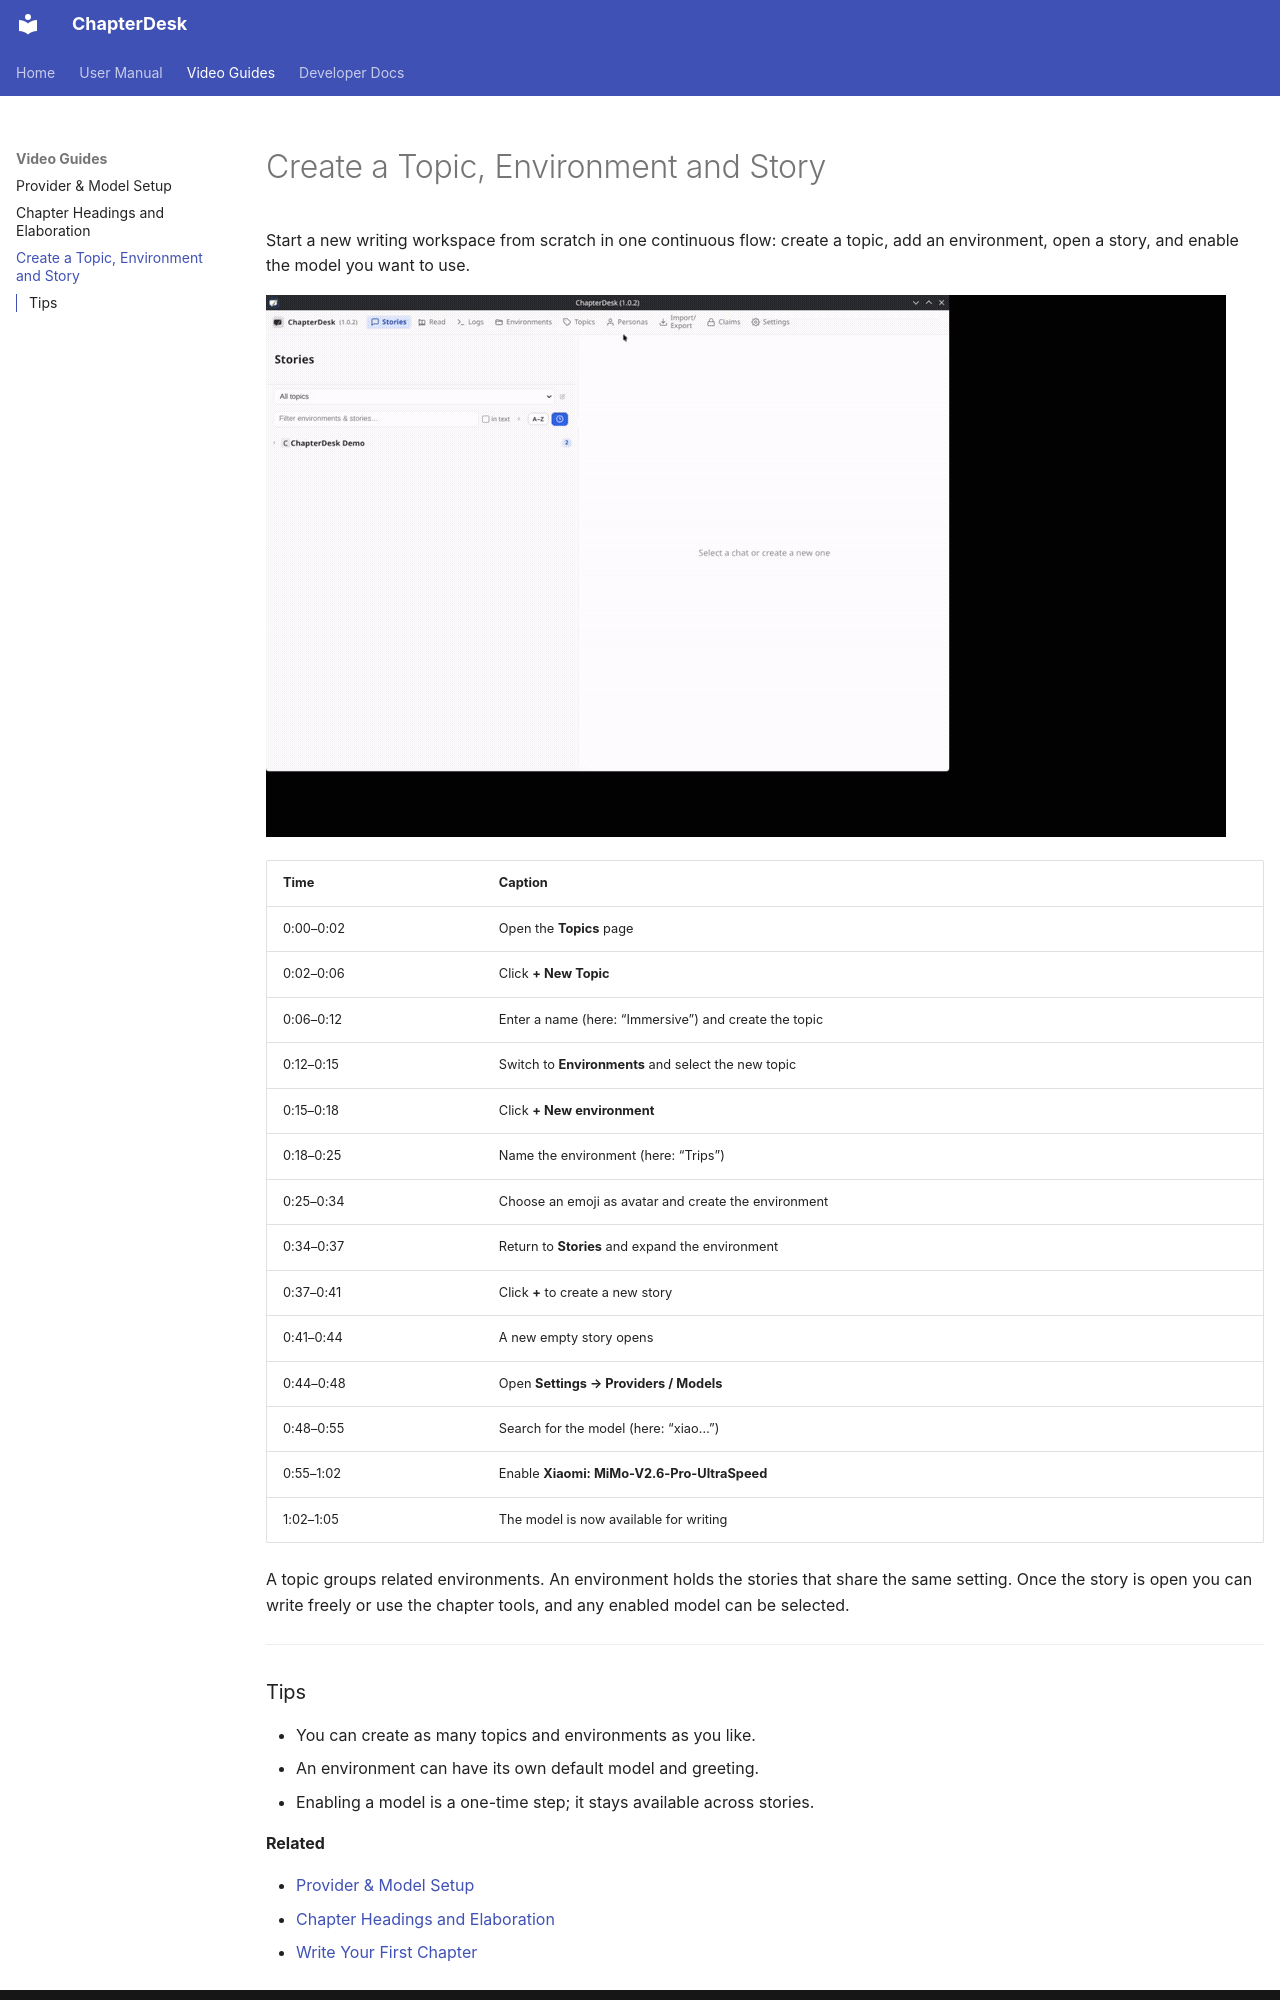

repository: aschoerk/chapterdesk · page: videos/create-topic-environment-story/index.html · generator: mkdocs

# Create a Topic, Environment and Story

Start a new writing workspace from scratch in one continuous flow: create a topic, add an environment, open a story, and enable the model you want to use.

![Create a topic, environment and story](../assets/gifs/topic-story.gif)

| Time | Caption |
|------|---------|
| 0:00–0:02 | Open the **Topics** page |
| 0:02–0:06 | Click **+ New Topic** |
| 0:06–0:12 | Enter a name (here: “Immersive”) and create the topic |
| 0:12–0:15 | Switch to **Environments** and select the new topic |
| 0:15–0:18 | Click **+ New environment** |
| 0:18–0:25 | Name the environment (here: “Trips”) |
| 0:25–0:34 | Choose an emoji as avatar and create the environment |
| 0:34–0:37 | Return to **Stories** and expand the environment |
| 0:37–0:41 | Click **+** to create a new story |
| 0:41–0:44 | A new empty story opens |
| 0:44–0:48 | Open **Settings → Providers / Models** |
| 0:48–0:55 | Search for the model (here: “xiao…”) |
| 0:55–1:02 | Enable **Xiaomi: MiMo-V2.6-Pro-UltraSpeed** |
| 1:02–1:05 | The model is now available for writing |

A topic groups related environments. An environment holds the stories that share the same setting. Once the story is open you can write freely or use the chapter tools, and any enabled model can be selected.

---
